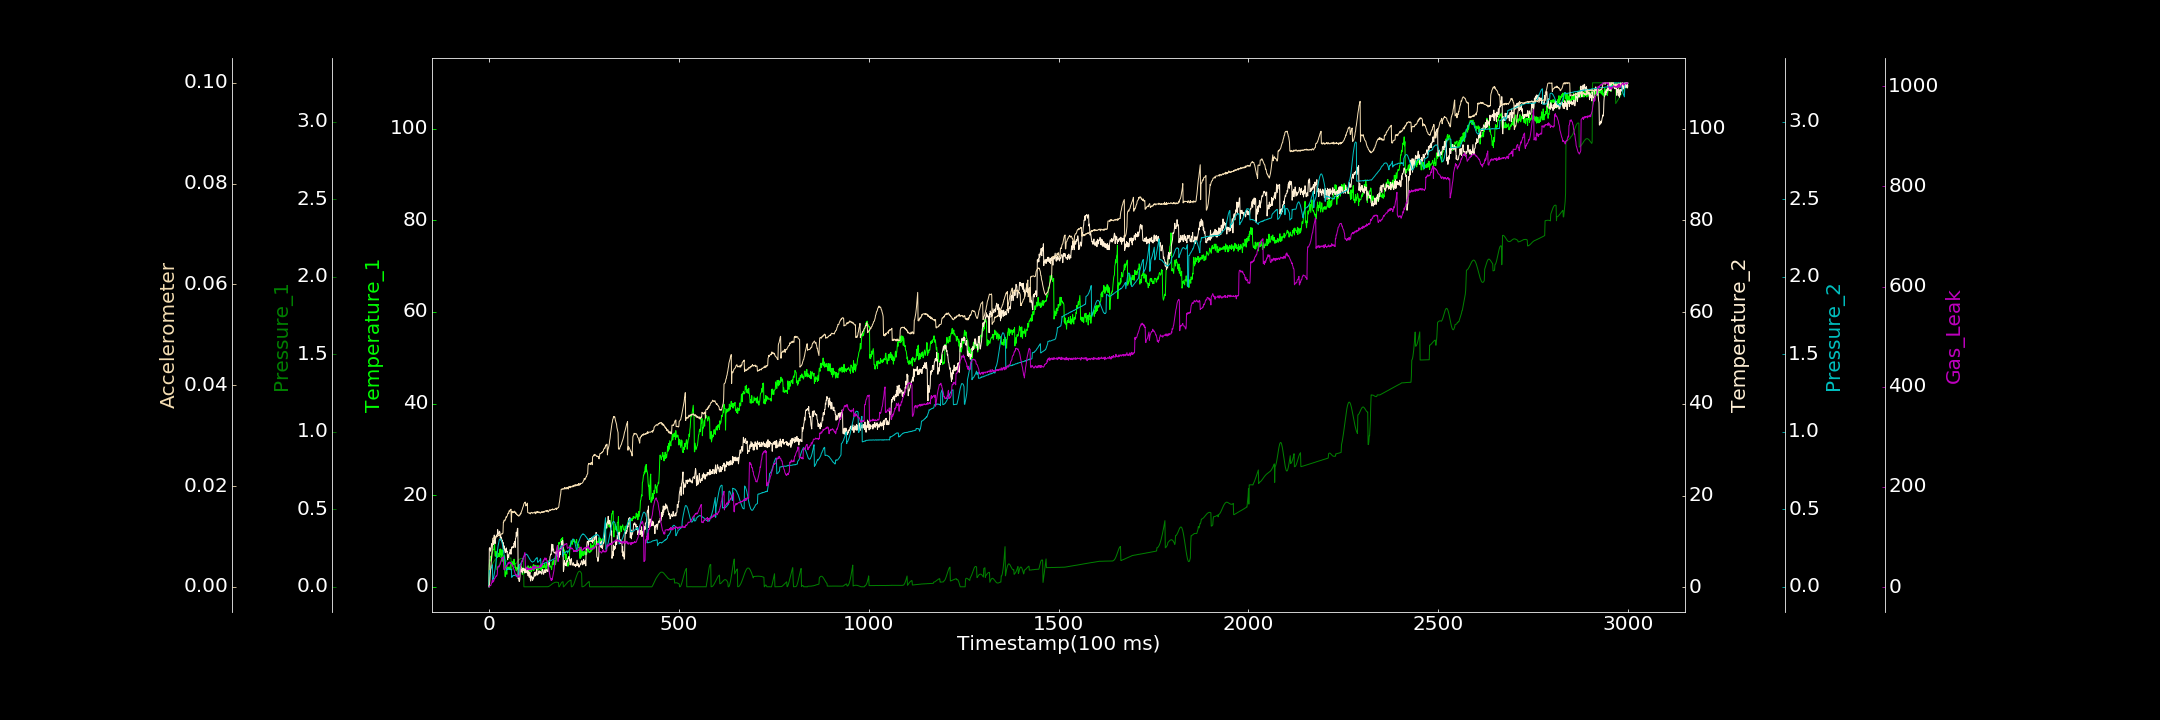

The table this chart was drawn from, first rows:
0.000000000, 0.000000000, 0.000414884, 0.142763726, 0.000000000, 0.000163045, 0.708661819
1, 4.768, 0.1217, 8.486, 0.103, 0.000000000, 1.32
2, 5.48, 0.1236, 8.686, 0.1035, 0.00098, 2.754
3, 5.953, 0.1254, 8.607, 0.1055, 0.001935, 2.743
4, 5.637, 0.1287, 7.903, 0.1092, 0.002924, 3.184
5, 6.696, 0.1317, 8.327, 0.115, 0.00401, 3.309
6, 6.436, 0.1349, 8.668, 0.12, 0.00484, 6.171
7, 6.142, 0.1389, 9.545, 0.1265, 0.005676, 7.928
8, 7.307, 0.143, 9.087, 0.1329, 0.006752, 10.79
9, 7.343, 0.1473, 9.394, 0.1418, 0.007793, 14.15
10, 7.842, 0.1515, 9.747, 0.04636, 0.009603, 9.71
11, 8.174, 0.1558, 10.22, 0.0509, 0.009671, 13.37
12, 8.094, 0.1597, 9.399, 0.05736, 0.009678, 10.98
13, 8.177, 0.1635, 10.78, 0.06718, 0.009756, 13
14, 9.214, 0.1674, 11.42, 0.08107, 0.009724, 16.82
15, 9.311, 0.1716, 10.51, 0.09486, 0.009639, 16.71
16, 6.868, 0.1751, 9.527, 0.1118, 0.009874, 18.35
17, 6.681, 0.1789, 10.96, 0.1277, 0.009691, 19.72
18, 7.655, 0.1823, 10.72, 0.1492, 0.009786, 21.21
19, 6.62, 0.1859, 11.15, 0.1672, 0.01003, 22.53
20, 7.116, 0.1109, 11.38, 0.1869, 0.01005, 21.88
21, 7.74, 0.1122, 11.44, 0.2087, 0.009987, 23.41
22, 6.403, 0.1144, 11.38, 0.2251, 0.009964, 25.95
23, 6.501, 0.1173, 12.6, 0.2469, 0.01013, 40.66
24, 6.689, 0.122, 11.58, 0.2633, 0.01014, 40.78
25, 6.718, 0.1267, 11.62, 0.2743, 0.01015, 42.01
26, 7.333, 0.1327, 11.63, 0.2863, 0.01022, 40.01
27, 6.55, 0.1393, 12.19, 0.2997, 0.01034, 41.56
28, 7.13, 0.146, 12.26, 0.3063, 0.01014, 44.19
29, 8.2, 0.1535, 11.95, 0.3086, 0.01028, 44.54
30, 6.972, 0.1607, 10.85, 0.3099, 0.01027, 47.18
31, 8.263, 0.1674, 11.31, 0.3077, 0.0104, 48.99
32, 6.336, 0.1746, 10.27, 0.3049, 0.0104, 51.3
33, 6.679, 0.1812, 10.91, 0.2981, 0.01049, 53.35
34, 6.563, 0.1872, 10.08, 0.289, 0.01051, 58.6
35, 8.064, 0.192, 10.3, 0.2793, 0.0106, 57.31
36, 6.388, 0.1961, 9.454, 0.2639, 0.0105, 57.69
37, 5.498, 0.1992, 9.853, 0.2498, 0.01076, 60.65
38, 6.841, 0.2023, 9.469, 0.2347, 0.01284, 58.85
39, 5.807, 0.2031, 8.507, 0.2178, 0.01284, 35.5
40, 6.145, 0.203, 9.075, 0.2035, 0.01323, 35.31
41, 6.47, 0.2018, 8.162, 0.1877, 0.01313, 34.65
42, 2.582, 0.1998, 8.016, 0.1727, 0.0131, 35.95
43, 2.184, 0.1614, 7.598, 0.1596, 0.0134, 37.88
44, 3.139, 0.1621, 8.404, 0.1463, 0.01341, 39.98
45, 3.295, 0.1637, 7.96, 0.1367, 0.01388, 42.36
46, 3.91, 0.1658, 8.611, 0.1069, 0.01379, 42.68
47, 2.73, 0.1682, 7.716, 0.1105, 0.01395, 41.39
48, 4.368, 0.1711, 7.838, 0.112, 0.01404, 43.4
49, 4.272, 0.1736, 6.082, 0.1111, 0.01433, 46.2
50, 3.775, 0.1763, 6.822, 0.1122, 0.01458, 48.52
51, 3.927, 0.1787, 7.101, 0.1152, 0.01462, 48.9
52, 4.31, 0.1811, 6.554, 0.1153, 0.01451, 46.06
53, 4.283, 0.1829, 7.249, 0.1152, 0.01508, 48.93
54, 3.78, 0.184, 7.569, 0.115, 0.01501, 50.26
55, 3.781, 0.1848, 7.481, 0.1157, 0.01502, 48.16
56, 4.418, 0.1856, 8.257, 0.1136, 0.01527, 49.85
57, 4.866, 0.1859, 7.714, 0.1142, 0.01516, 49.39
58, 3.672, 0.1853, 7.237, 0.112, 0.0154, 46.9
59, 5.029, 0.1109, 7.863, 0.1138, 0.01283, 47.89
60, 5.629, 0.1117, 8.816, 0.06084, 0.01463, 46.05
... 2,939 more rows
